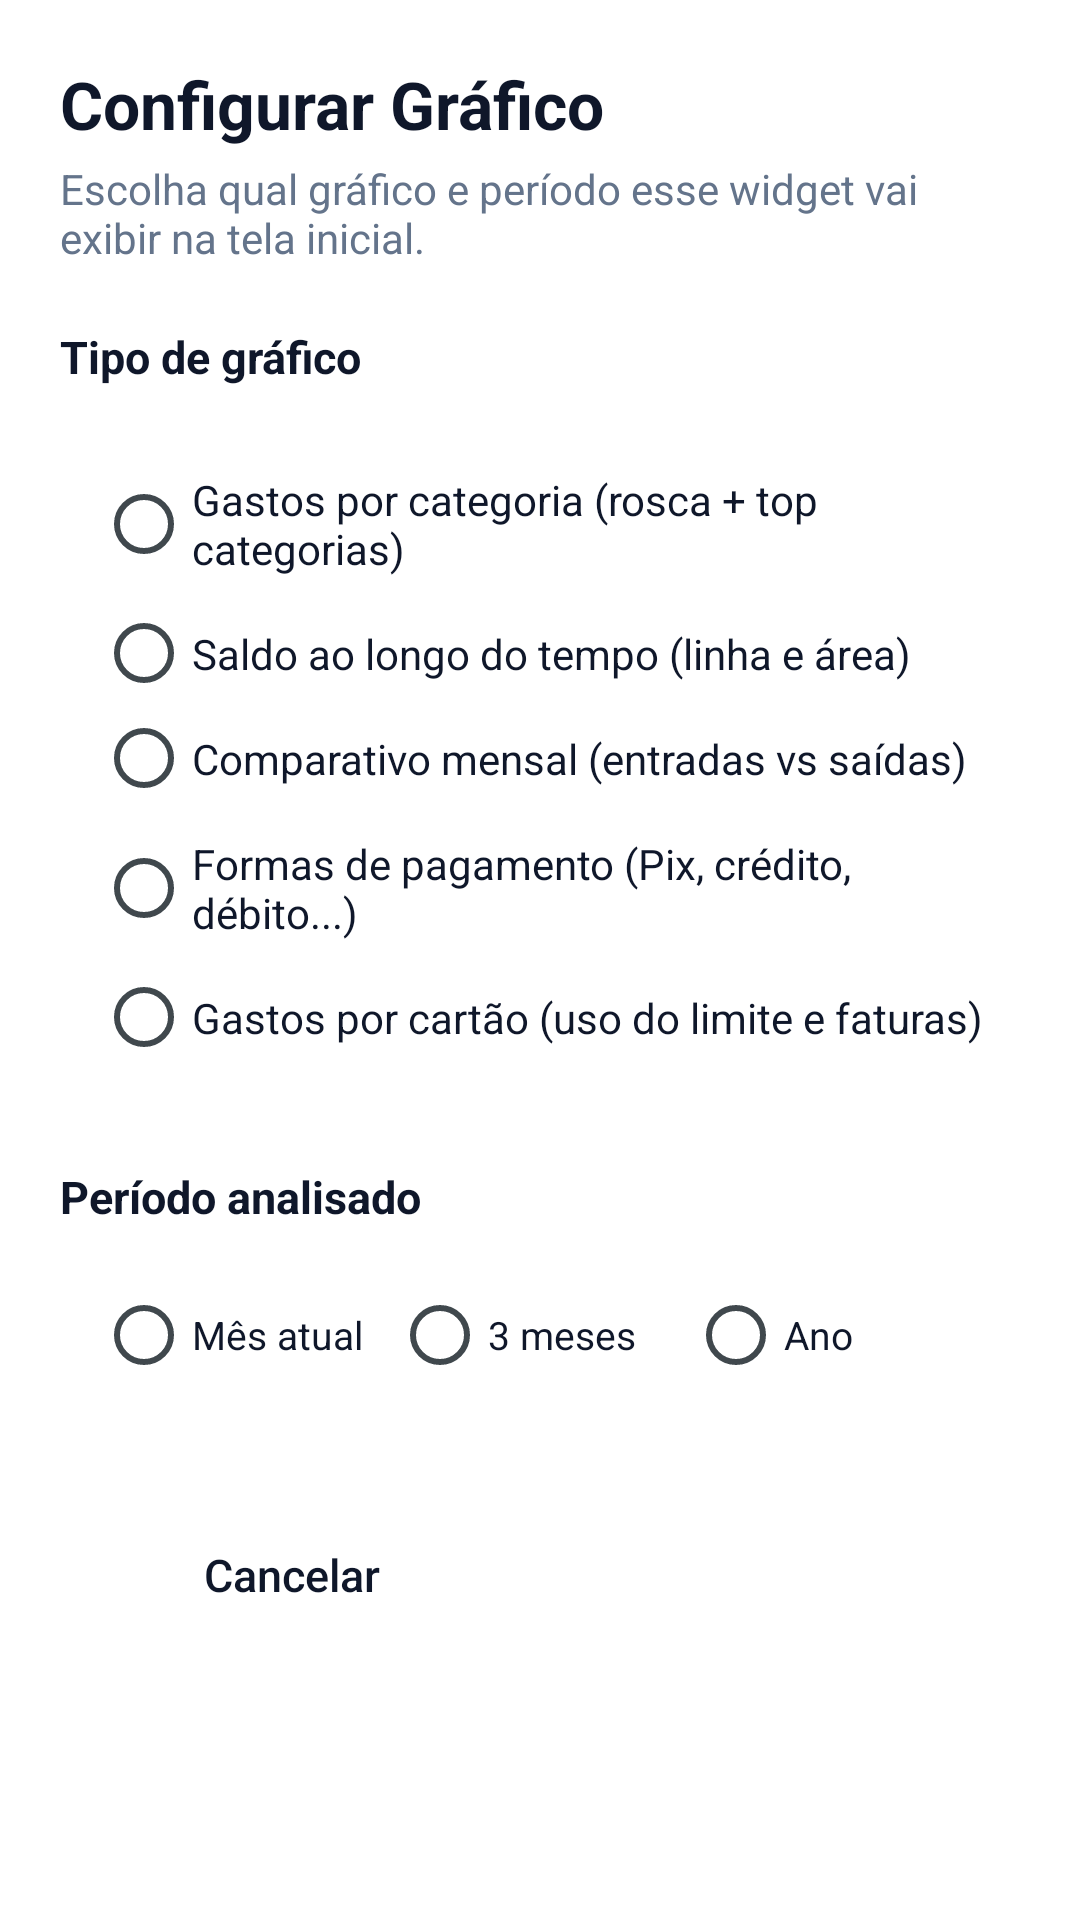

Layout XML and referenced resources for this Android screen:
<!-- AndroidManifest.xml: activity theme WidgetConfigTheme -->
<!-- res/layout/activity_chart_widget_config.xml -->
<?xml version="1.0" encoding="utf-8"?>
<ScrollView xmlns:android="http://schemas.android.com/apk/res/android"
    android:layout_width="match_parent"
    android:layout_height="match_parent"
    android:background="@color/widget_bg"
    android:fillViewport="true">

    <LinearLayout
        android:layout_width="match_parent"
        android:layout_height="wrap_content"
        android:orientation="vertical"
        android:padding="20dp">

        <TextView
            android:id="@+id/tv_config_title"
            android:layout_width="match_parent"
            android:layout_height="wrap_content"
            android:text="Configurar Gráfico"
            android:textColor="@color/widget_text_primary"
            android:textSize="22sp"
            android:textStyle="bold" />

        <TextView
            android:id="@+id/tv_config_subtitle"
            android:layout_width="match_parent"
            android:layout_height="wrap_content"
            android:layout_marginTop="4dp"
            android:text="Escolha qual gráfico e período esse widget vai exibir na tela inicial."
            android:textColor="@color/widget_text_secondary"
            android:textSize="14sp" />

        <TextView
            android:layout_width="match_parent"
            android:layout_height="wrap_content"
            android:layout_marginTop="20dp"
            android:layout_marginBottom="8dp"
            android:text="Tipo de gráfico"
            android:textColor="@color/widget_text_primary"
            android:textSize="15sp"
            android:textStyle="bold" />

        <RadioGroup
            android:id="@+id/rg_chart_type"
            android:layout_width="match_parent"
            android:layout_height="wrap_content"
            android:background="@drawable/widget_bg_surface"
            android:orientation="vertical"
            android:padding="12dp">

            <RadioButton
                android:id="@+id/rb_chart_categories"
                android:layout_width="match_parent"
                android:layout_height="wrap_content"
                android:paddingTop="8dp"
                android:paddingBottom="8dp"
                android:text="Gastos por categoria (rosca + top categorias)"
                android:textColor="@color/widget_text_primary"
                android:textSize="14sp" />

            <RadioButton
                android:id="@+id/rb_chart_balance"
                android:layout_width="match_parent"
                android:layout_height="wrap_content"
                android:paddingTop="8dp"
                android:paddingBottom="8dp"
                android:text="Saldo ao longo do tempo (linha e área)"
                android:textColor="@color/widget_text_primary"
                android:textSize="14sp" />

            <RadioButton
                android:id="@+id/rb_chart_monthly"
                android:layout_width="match_parent"
                android:layout_height="wrap_content"
                android:paddingTop="8dp"
                android:paddingBottom="8dp"
                android:text="Comparativo mensal (entradas vs saídas)"
                android:textColor="@color/widget_text_primary"
                android:textSize="14sp" />

            <RadioButton
                android:id="@+id/rb_chart_payment_methods"
                android:layout_width="match_parent"
                android:layout_height="wrap_content"
                android:paddingTop="8dp"
                android:paddingBottom="8dp"
                android:text="Formas de pagamento (Pix, crédito, débito...)"
                android:textColor="@color/widget_text_primary"
                android:textSize="14sp" />

            <RadioButton
                android:id="@+id/rb_chart_cards"
                android:layout_width="match_parent"
                android:layout_height="wrap_content"
                android:paddingTop="8dp"
                android:paddingBottom="8dp"
                android:text="Gastos por cartão (uso do limite e faturas)"
                android:textColor="@color/widget_text_primary"
                android:textSize="14sp" />
        </RadioGroup>

        <TextView
            android:layout_width="match_parent"
            android:layout_height="wrap_content"
            android:layout_marginTop="20dp"
            android:layout_marginBottom="8dp"
            android:text="Período analisado"
            android:textColor="@color/widget_text_primary"
            android:textSize="15sp"
            android:textStyle="bold" />

        <RadioGroup
            android:id="@+id/rg_chart_period"
            android:layout_width="match_parent"
            android:layout_height="wrap_content"
            android:background="@drawable/widget_bg_surface"
            android:orientation="horizontal"
            android:padding="12dp">

            <RadioButton
                android:id="@+id/rb_period_month"
                android:layout_width="0dp"
                android:layout_height="wrap_content"
                android:layout_weight="1"
                android:text="Mês atual"
                android:textColor="@color/widget_text_primary"
                android:textSize="13sp" />

            <RadioButton
                android:id="@+id/rb_period_quarter"
                android:layout_width="0dp"
                android:layout_height="wrap_content"
                android:layout_weight="1"
                android:text="3 meses"
                android:textColor="@color/widget_text_primary"
                android:textSize="13sp" />

            <RadioButton
                android:id="@+id/rb_period_year"
                android:layout_width="0dp"
                android:layout_height="wrap_content"
                android:layout_weight="1"
                android:text="Ano"
                android:textColor="@color/widget_text_primary"
                android:textSize="13sp" />
        </RadioGroup>

        <LinearLayout
            android:layout_width="match_parent"
            android:layout_height="wrap_content"
            android:layout_marginTop="28dp"
            android:orientation="horizontal">

            <Button
                android:id="@+id/btn_cancel"
                android:layout_width="0dp"
                android:layout_height="48dp"
                android:layout_marginEnd="10dp"
                android:layout_weight="1"
                android:background="@drawable/widget_bg_surface"
                android:text="Cancelar"
                android:textAllCaps="false"
                android:textColor="@color/widget_text_primary"
                android:textSize="15sp" />

            <Button
                android:id="@+id/btn_save"
                android:layout_width="0dp"
                android:layout_height="48dp"
                android:layout_weight="1"
                android:background="@drawable/widget_btn_primary"
                android:text="Salvar widget"
                android:textAllCaps="false"
                android:textColor="#FFFFFF"
                android:textSize="15sp"
                android:textStyle="bold" />
        </LinearLayout>
    </LinearLayout>
</ScrollView>
<!-- resources referenced by this layout -->
<resources>
  <color name="widget_bg">#FFFFFF</color>
  <color name="widget_text_primary">#0F172A</color>
  <color name="widget_text_secondary">#64748B</color>
  <style name="WidgetConfigTheme" parent="@android:style/Theme.DeviceDefault.Light.NoActionBar">
          <item name="android:windowBackground">@color/widget_bg</item>
      </style>
</resources>
